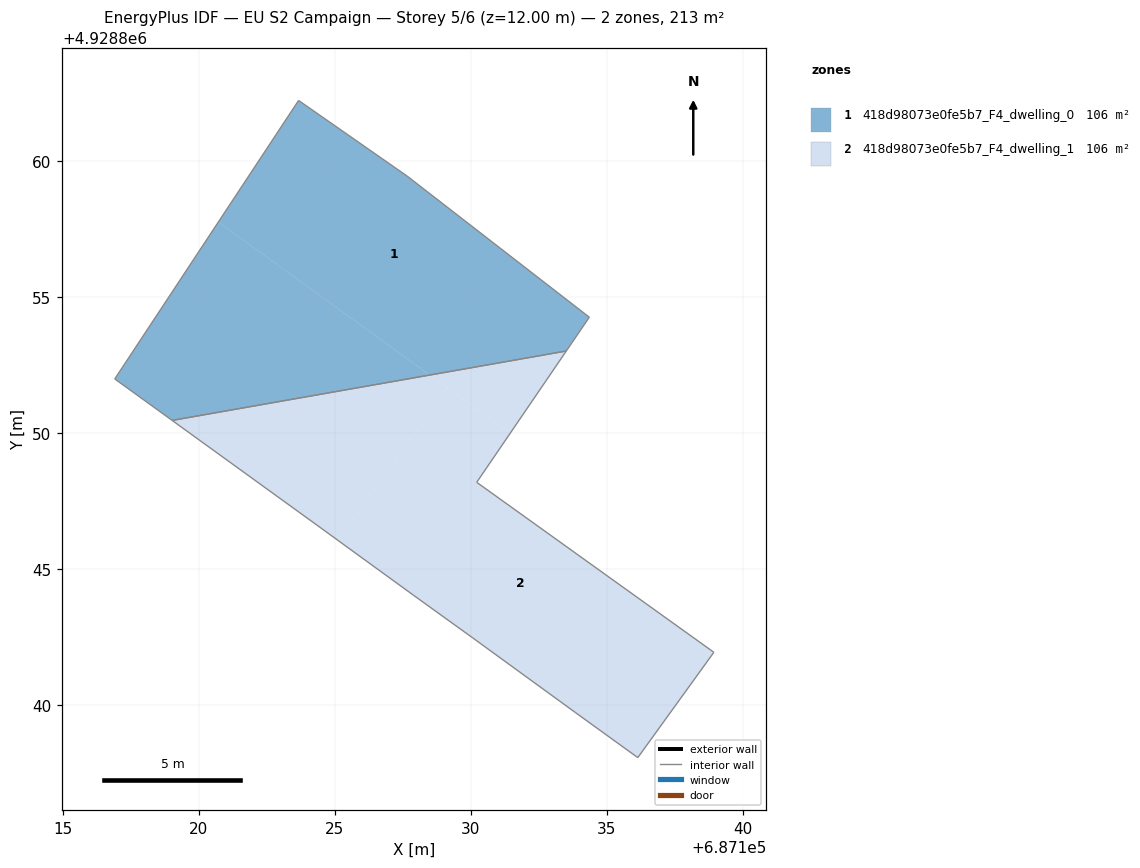
=== STOREY PLAN SPEC (per zone: floor XY polygon, exterior-wall plan segments, windows/doors) ===
zone 1: 418d98073e0fe5b7_F4_dwelling_0  (106.3 m²)
  floor: (687128.50, 4928852.12) (687120.73, 4928857.75) (687116.92, 4928851.98) (687119.02, 4928850.46)
  floor: (687133.52, 4928853.01) (687134.36, 4928854.25) (687127.67, 4928859.44) (687123.67, 4928862.22) (687120.73, 4928857.75) (687128.50, 4928852.12)
  interior walls: 6
zone 2: 418d98073e0fe5b7_F4_dwelling_1  (106.3 m²)
  floor: (687125.11, 4928846.05) (687129.16, 4928851.64) (687128.50, 4928852.12) (687119.02, 4928850.46) (687124.53, 4928846.47)
  floor: (687136.15, 4928838.06) (687138.94, 4928841.93) (687130.22, 4928848.18) (687131.45, 4928849.98) (687129.16, 4928851.64) (687125.11, 4928846.05) (687127.90, 4928844.03) (687130.07, 4928842.46) (687133.84, 4928839.72)
  floor: (687131.45, 4928849.98) (687133.52, 4928853.01) (687128.50, 4928852.12)
  interior walls: 9

=== DERIVED (storey summary) ===
Building: EU S2 Campaign
Storey: 5 of 6  (floor level z = 12.00 m)
Storey gross floor area: 212.7 m²
Zones on this storey: 2
  - 418d98073e0fe5b7_F4_dwelling_0: floor 106.3 m²
  - 418d98073e0fe5b7_F4_dwelling_1: floor 106.3 m²
Zone adjacency (shared interzone walls):
  - 418d98073e0fe5b7_F4_dwelling_0 ↔ 418d98073e0fe5b7_F4_dwelling_1